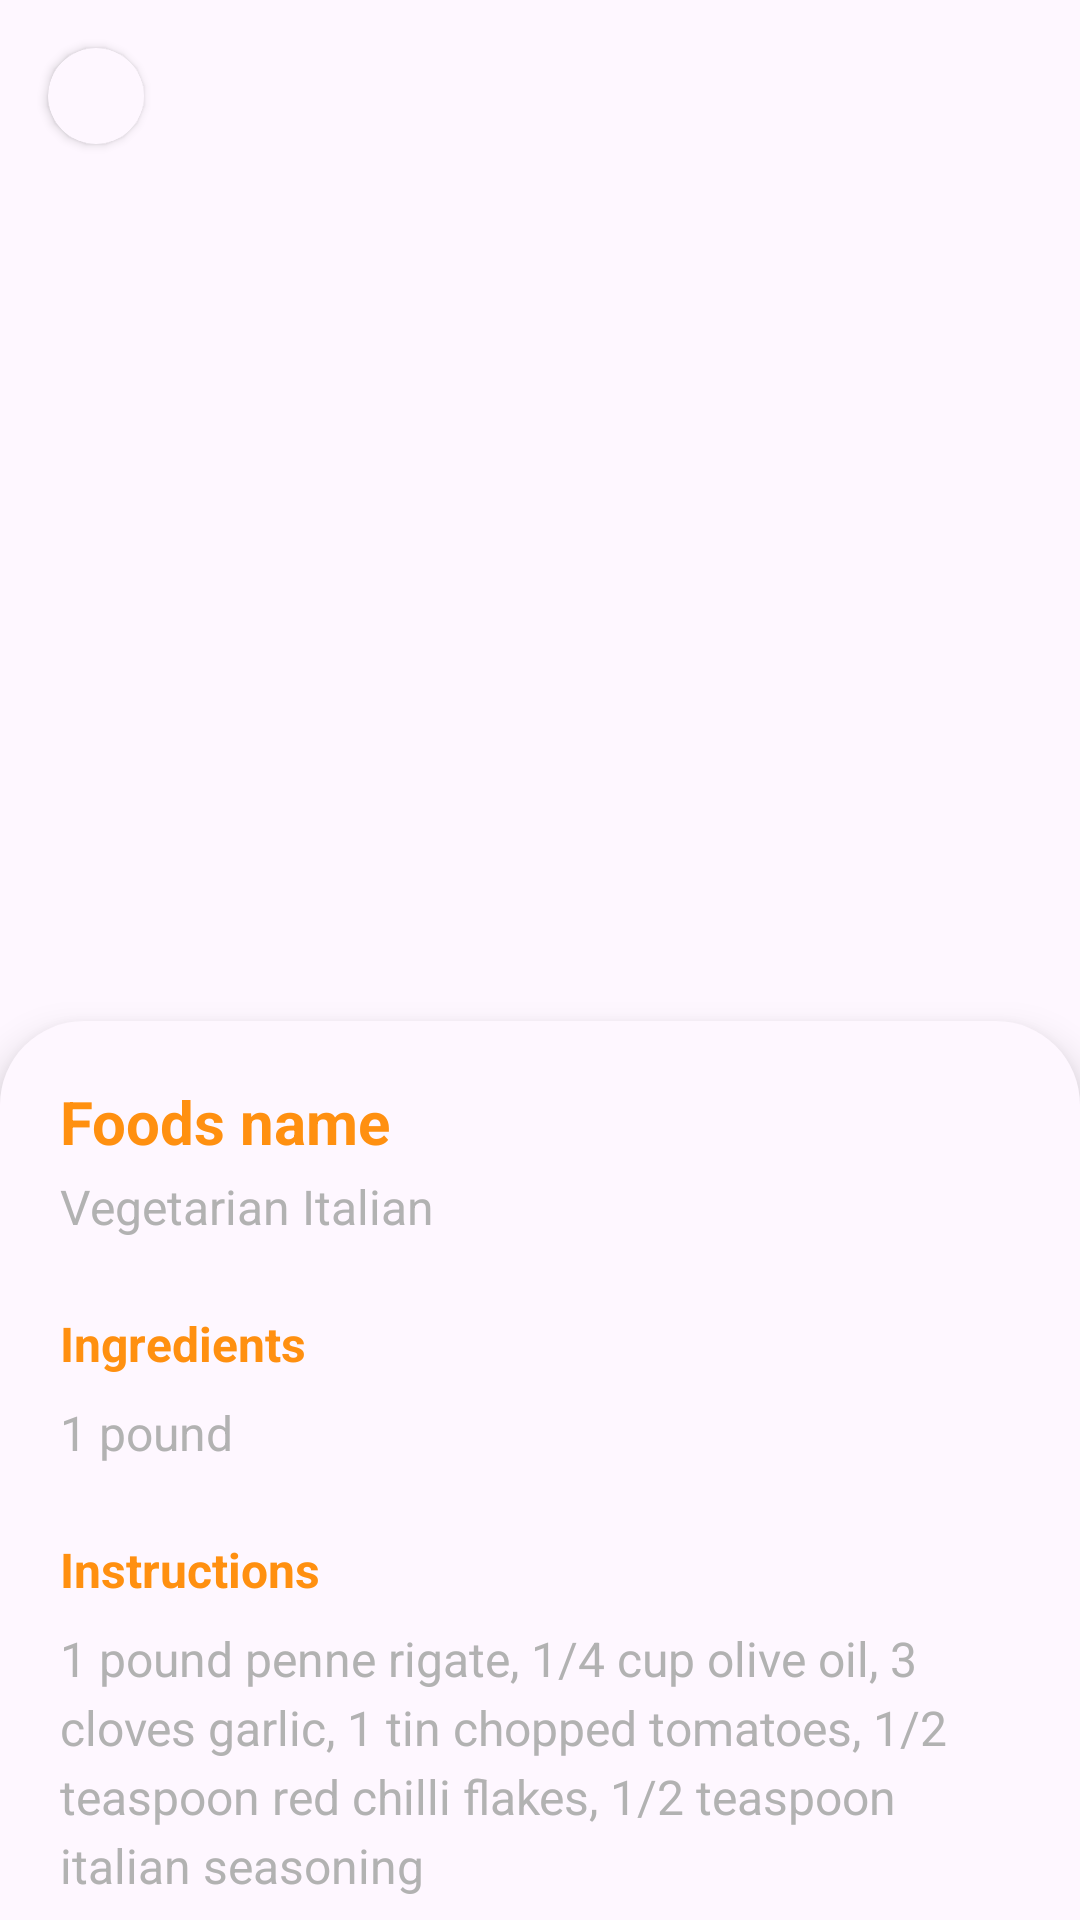

Write the Android layout XML for this screen, with the resource values it uses.
<!-- AndroidManifest.xml: application theme Theme.FoodRecipes -->
<!-- res/layout/activity_recipe.xml -->
<?xml version="1.0" encoding="utf-8"?>
<androidx.core.widget.NestedScrollView xmlns:android="http://schemas.android.com/apk/res/android"
    xmlns:app="http://schemas.android.com/apk/res-auto"
    xmlns:tools="http://schemas.android.com/tools"
    android:id="@+id/main"
    android:layout_width="match_parent"
    android:layout_height="match_parent"
    tools:context=".Recipe.RecipeActivity"
    android:fillViewport="true">

    <LinearLayout
        android:layout_width="match_parent"
        android:layout_height="match_parent"
        android:orientation="vertical">

        <LinearLayout
            android:id="@+id/anim_layout"
            android:layout_width="match_parent"
            android:layout_height="match_parent"
            android:orientation="vertical"
            android:visibility="gone"
            android:layout_weight="1"
            android:layout_gravity="center"
            android:gravity="center">

            <com.airbnb.lottie.LottieAnimationView
                android:id="@+id/lottie"
                android:layout_width="200dp"
                android:layout_height="200dp"
                app:lottie_autoPlay="true"
                app:lottie_loop="true"
                app:lottie_rawRes="@raw/loading_anim"
                android:layout_gravity="center"/>

        </LinearLayout>

        <LinearLayout
            android:id="@+id/info_layout"
            android:layout_width="match_parent"
            android:layout_height="match_parent"
            android:orientation="vertical"
            android:visibility="visible">

            <FrameLayout
                android:layout_width="match_parent"
                android:layout_height="360dp">

                <androidx.cardview.widget.CardView
                    android:id="@+id/backBtn"
                    android:layout_width="32dp"
                    android:layout_height="32dp"
                    app:cardCornerRadius="20dp"
                    android:layout_margin="16dp"
                    app:cardBackgroundColor="?android:colorBackground">

                    <ImageView
                        android:layout_width="24dp"
                        android:layout_height="24dp"
                        android:background="@drawable/bg_recipe_back_button"
                        android:src="@drawable/baseline_arrow_back_24"
                        app:tint="@color/orange"
                        android:layout_gravity="center"/>

                </androidx.cardview.widget.CardView>

                <ImageView
                    android:id="@+id/foodImg"
                    android:layout_width="match_parent"
                    android:layout_height="match_parent"
                    android:scaleType="centerCrop"/>

            </FrameLayout>

            <LinearLayout
                android:layout_width="match_parent"
                android:layout_height="match_parent"
                android:orientation="vertical"
                android:background="@drawable/bg_recipe_info"
                android:layout_marginTop="-20dp"
                android:elevation="8dp"
                android:padding="20dp">

                <TextView
                    android:id="@+id/foodNameTv"
                    android:layout_width="wrap_content"
                    android:layout_height="wrap_content"
                    android:textSize="20sp"
                    android:textColor="@color/orange"
                    android:textStyle="bold"
                    android:text="Foods name"/>

                <LinearLayout
                    android:layout_width="wrap_content"
                    android:layout_height="wrap_content"
                    android:orientation="horizontal"
                    android:layout_marginTop="4dp">

                    <TextView
                        android:id="@+id/tag1"
                        android:layout_width="wrap_content"
                        android:layout_height="wrap_content"
                        android:textSize="16sp"
                        android:textColor="@color/gray"
                        android:text="Vegetarian"/>

                    <TextView
                        android:id="@+id/tag2"
                        android:layout_width="wrap_content"
                        android:layout_height="wrap_content"
                        android:textSize="16sp"
                        android:textColor="@color/gray"
                        android:layout_marginLeft="4dp"
                        android:text="Italian"/>

                </LinearLayout>

                <TextView
                    android:layout_width="wrap_content"
                    android:layout_height="wrap_content"
                    android:textSize="16sp"
                    android:textColor="@color/orange"
                    android:textStyle="bold"
                    android:layout_marginTop="24dp"
                    android:text="@string/ingredients"/>

                <TextView
                    android:id="@+id/ingredientTv"
                    android:layout_width="wrap_content"
                    android:layout_height="wrap_content"
                    android:textSize="16sp"
                    android:textColor="@color/gray"
                    android:layout_marginTop="8dp"
                    android:lineSpacingExtra="4dp"
                    android:text="1 pound"/>

                <TextView
                    android:layout_width="wrap_content"
                    android:layout_height="wrap_content"
                    android:textSize="16sp"
                    android:textColor="@color/orange"
                    android:textStyle="bold"
                    android:layout_marginTop="24dp"
                    android:text="@string/instructions"/>

                <TextView
                    android:id="@+id/instructionsTv"
                    android:layout_width="wrap_content"
                    android:layout_height="wrap_content"
                    android:textSize="16sp"
                    android:textColor="@color/gray"
                    android:layout_marginTop="8dp"
                    android:lineSpacingExtra="4dp"
                    android:text="1 pound penne rigate, 1/4 cup olive oil, 3 cloves garlic, 1 tin chopped tomatoes, 1/2 teaspoon red chilli flakes, 1/2 teaspoon italian seasoning"/>

            </LinearLayout>

        </LinearLayout>

    </LinearLayout>

</androidx.core.widget.NestedScrollView>
<!-- resources referenced by this layout -->
<resources>
  <color name="gray">#B2B2B2</color>
  <color name="orange">#FF9010</color>
  <!-- drawable bg_recipe_info (drawable) -->
  <?xml version="1.0" encoding="utf-8"?>
  <shape xmlns:android="http://schemas.android.com/apk/res/android">
      <corners android:topRightRadius="28dp" android:topLeftRadius="28dp"/>
      <solid android:color="?android:colorBackground"/>
  </shape>
  <string name="ingredients">Ingredients</string>
  <string name="instructions">Instructions</string>
  <style name="Theme.FoodRecipes" parent="Base.Theme.FoodRecipes" />
  <style name="Base.Theme.FoodRecipes" parent="Theme.Material3.DayNight.NoActionBar">
  
      </style>
</resources>
